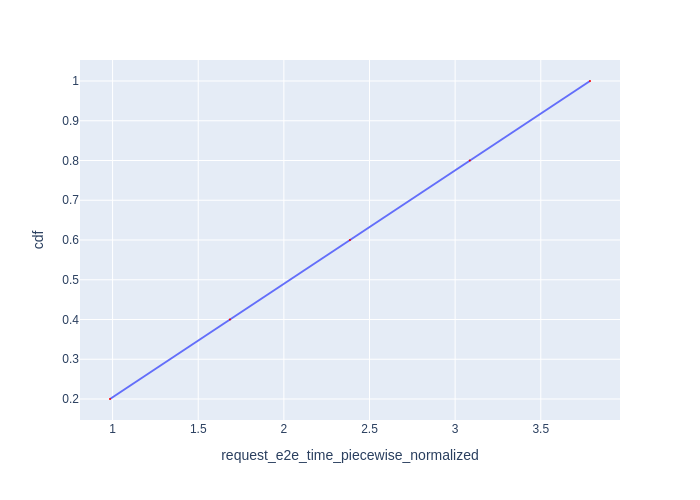

The file beside this chart, header and first rows:
Request Id, request_e2e_time_piecewise_normalized, cdf
0_0, 0.9848, 0.2
0_1, 1.685, 0.4
0_2, 2.386, 0.6
0_3, 3.086, 0.8
0_4, 3.787, 1.0
